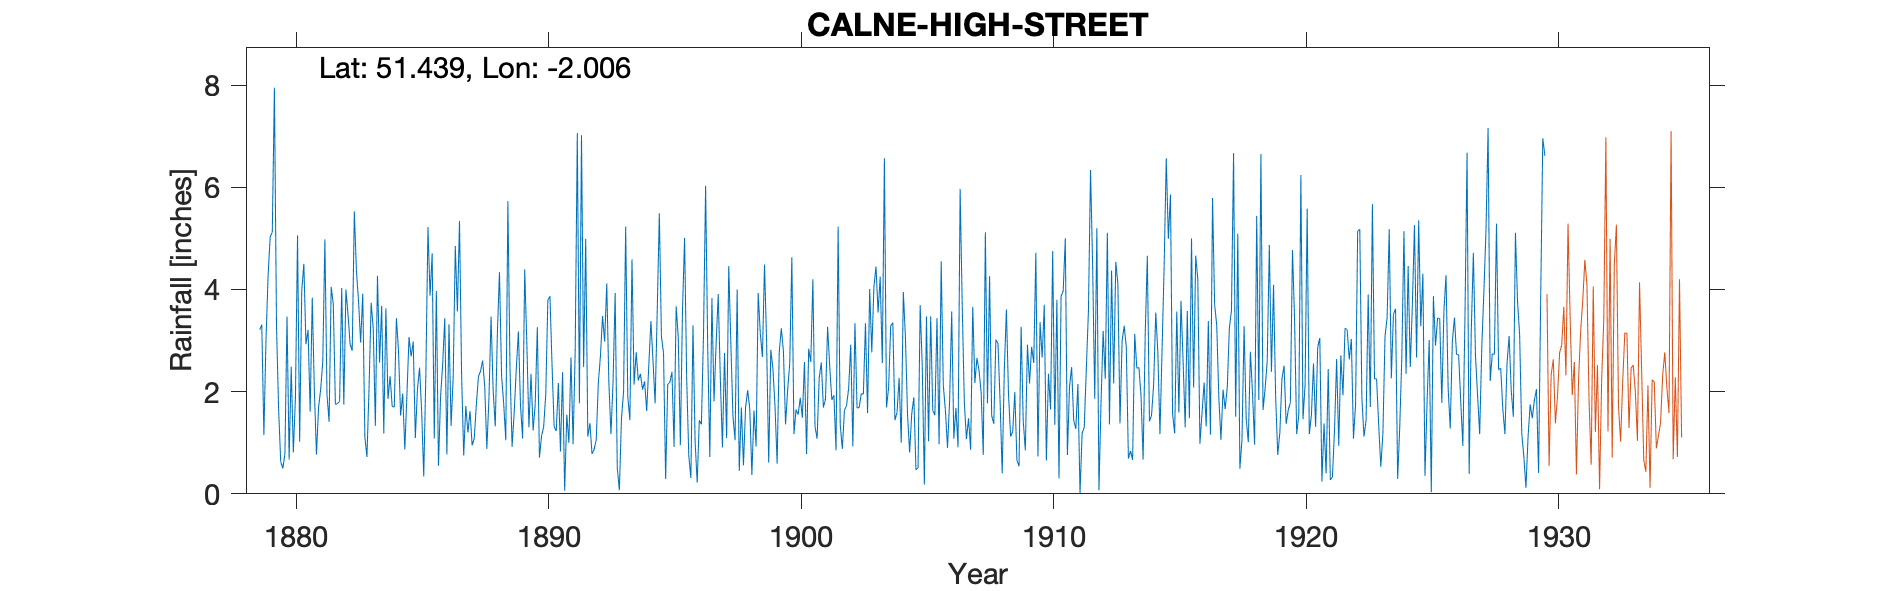

Data behind this chart, as committed beside it:
CALNE-HIGH-STREET, , , , , , , , , , , , , , , , , , , , , , , 
Grid ref, ST997711, Long, -2.006, Lat, 51.44, Elevation, 244, ft, , , , , , , , , , , , , , , 
Station no, 1492, , , , , , , , , , , , , , , , , , , , , , 
, 1870, 1871, 1872, 1873, 1874, 1875, 1876, 1877, 1878, 1879, 1880, 1881, 1882, 1883, 1884, 1885, 1886, 1887, 1888, 1889, 1890, 1891, 1892
January, , , , , , , , , , 3.21, 0.78, 1.61, 1.75, 2.96, 3.63, 2.69, 3.97, 2.32, 0.88, 0.92, 3.26, 2.38, 1.12
February, , , , , , , , , , 3.31, 3.47, 3.84, 1.77, 3.92, 1.86, 2.98, 0.55, 0.75, 1.87, 1.59, 0.71, 0.06, 1.38
March, , , , , , , , , , 1.15, 0.67, 2.01, 1.81, 1.12, 2.3, 1.09, 1.9, 1.72, 3.47, 2.45, 1.13, 1.55, 0.78
April, , , , , , , , , , 3.01, 2.49, 0.77, 4.03, 0.72, 1.71, 2.04, 2.54, 1.2, 2.02, 3.18, 1.31, 1, 0.87
May, , , , , , , , , , 4.27, 0.81, 1.69, 1.75, 2.08, 1.7, 2.47, 3.44, 1.62, 1.32, 1.73, 1.94, 2.67, 1.06
June, , , , , , , , , , 5.03, 1.88, 2.05, 4, 3.74, 3.44, 1.62, 0.77, 0.95, 3.14, 1.08, 3.79, 0.97, 2.17
July, , , , , , , , , , 5.12, 5.06, 2.59, 3.51, 3.23, 2.8, 0.34, 3.32, 1.08, 4.34, 4.39, 3.87, 2.79, 2.7
August, , , , , , , , , , 7.95, 1.02, 4.98, 2.93, 1.33, 1.53, 2.33, 1.33, 1.74, 2.31, 2.96, 2.51, 7.06, 3.48
September, , , , , , , , , , 3.28, 3.98, 1.94, 2.8, 4.27, 1.96, 5.22, 2.28, 2.3, 1.77, 1.3, 1.31, 1.77, 2.98
October, , , , , , , , , , 1.66, 4.5, 1.41, 5.53, 2.57, 0.87, 3.88, 4.85, 2.4, 1.05, 2.35, 1.23, 7.02, 4.12
November, , , , , , , , , , 0.63, 2.93, 4.05, 4.36, 3.68, 1.93, 4.71, 3.57, 2.61, 5.73, 1.24, 2.17, 2.48, 2.19
December, , , , , , , , , , 0.5, 3.21, 3.71, 3.77, 1.18, 3.07, 1.08, 5.34, 2.1, 2.47, 1.76, 0.83, 4.99, 1.17
Total, , , , , , , , , , 39.12, 30.8, 30.65, 38.01, 30.8, 26.8, 30.45, 33.86, 20.79, 30.37, 24.95, 24.06, 34.74, 24.02
1918 Aug IDR, , , , , , , , , , , , , , , , , , , , , , , 
1930 - Gauge moved 200 Yards W., , , , , , , , , , , , , , , , , , , , , , , 
